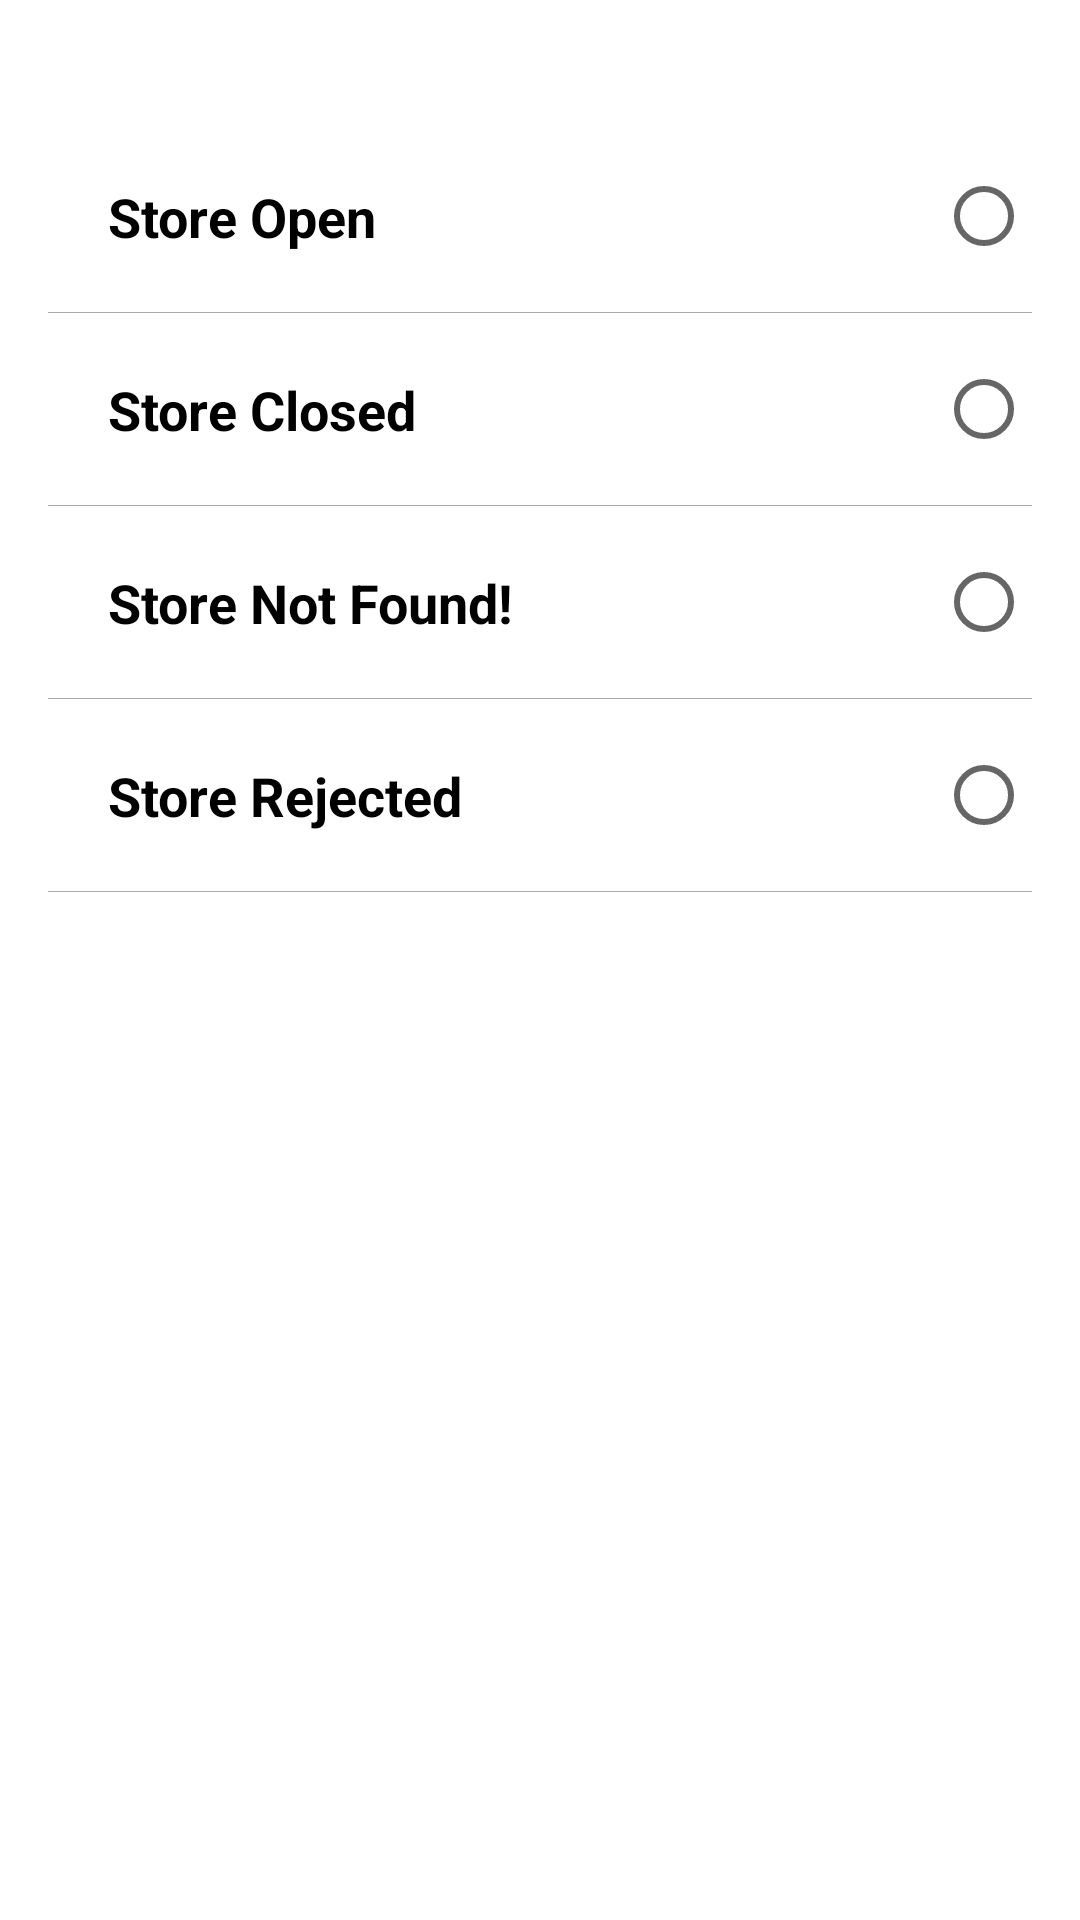

The Android layout XML behind this screen, and the referenced resources:
<!-- AndroidManifest.xml: application theme AppTheme -->
<!-- res/layout/fragment_checkin.xml -->
<?xml version="1.0" encoding="utf-8"?>
<RelativeLayout xmlns:android="http://schemas.android.com/apk/res/android"
    style="@style/top">
    <RadioGroup
        style="@style/FillWidth"
        android:orientation="vertical"
        android:divider="@drawable/box"
        android:layout_marginTop="40dp"
        android:layout_marginRight="@dimen/activity_vertical_margin"
        android:layout_marginLeft="@dimen/activity_vertical_margin"
        android:layoutDirection="rtl"
        android:id="@+id/radioGroup_status">
        <RadioButton android:id="@+id/radio_open"
            style="@style/RadioBtnText"
            android:text="@string/store_open"/>
        <RadioButton android:id="@+id/radio_closed"
            style="@style/RadioBtnText"
            android:text="@string/store_closed"/>
        <RadioButton android:id="@+id/radio_notfnd"
            style="@style/RadioBtnText"
            android:text="@string/store_not_found"
            />
        <RadioButton android:id="@+id/radio_rejected"
            style="@style/RadioBtnText"
            android:text="@string/store_rejected"/>
    </RadioGroup>

    <ScrollView android:gravity="top" style="@style/top"
        android:layout_below="@id/radioGroup_status">
        <ImageView android:id="@+id/picthumb"
            style="@style/FillWidth" android:visibility="visible"
            android:minHeight="150dp" android:padding="3dp"
            android:scaleType="centerCrop"
            android:layout_margin="@dimen/activity_horizontal_margin"/>
    </ScrollView>
</RelativeLayout>
<!-- resources referenced by this layout -->
<resources>
  <dimen name="activity_horizontal_margin">16dp</dimen>
  <dimen name="activity_vertical_margin">16dp</dimen>
  <!-- drawable box (drawable) -->
  <?xml version="1.0" encoding="utf-8"?>
  <shape xmlns:android="http://schemas.android.com/apk/res/android"
      android:shape="rectangle" >
      <solid
          android:color="@android:color/white" />
      <shape></shape>
          <padding android:bottom="1dp" android:left="0dp" android:right="0dp" android:top="0dp"
          android:width="0.3dp"
          android:color="@android:color/black" />
  </shape>
  <string name="store_closed">Store Closed</string>
  <string name="store_not_found">Store Not Found!</string>
  <string name="store_open">Store Open</string>
  <string name="store_rejected">Store Rejected</string>
  <style name="FillWidth">
          <item name="android:layout_width">fill_parent</item>
          <item name="android:layout_height">wrap_content</item>
      </style>
  <style name="RadioBtnText" parent="ListTitleText">
          <item name="android:layout_width">fill_parent</item>
          <item name="android:background">@drawable/divider_dark</item>
          <item name="android:onClick">onRadioButtonClicked</item>
          <item name="android:padding">20dp</item>
          <item name="android:textColor">@android:color/black</item>
      </style>
  <style name="top" parent="@style/Fill">
          <item name="android:orientation">vertical</item>
          <item name="android:background">@android:color/white</item>
      </style>
  <style name="AppTheme" parent="Theme.AppCompat.Light.DarkActionBar">
          
          <item name="colorAccent">@color/colorAccent</item>
          <item name="colorPrimary">@color/colorPrimary</item>
          <item name="colorPrimaryDark">@color/colorPrimaryDark</item>
          <item name="android:actionBarSize">@dimen/action_bar_size</item>
          <item name="android:backgroundStacked">@drawable/actionbar_stacked</item>
      </style>
  <style name="ListTitleText" parent="@style/StdText">
          <item name="android:textSize">18.0dip</item>
          <item name="android:textStyle">bold</item>
          <item name="android:textColor">@android:color/holo_red_light</item>
          <item name="android:padding">1.0dip</item>
          <item name="android:singleLine">true</item>
      </style>
  <style name="Fill">
          <item name="android:layout_width">fill_parent</item>
          <item name="android:layout_height">fill_parent</item>
      </style>
  <color name="colorAccent">@color/primaryDark</color>
  <color name="colorPrimary">@color/primary</color>
  <color name="colorPrimaryDark">@color/primaryDark</color>
  <dimen name="action_bar_size">40dp</dimen>
  <style name="StdText" parent="@style/Wrap">
          <item name="android:textSize">14.0dip</item>
          <item name="android:typeface">sans</item>
          <item name="android:padding">2.0dip</item>
          <item name="android:textStyle">normal</item>
          <item name="android:textColor">@android:color/black</item>
      </style>
  <color name="primaryDark">#bb2200</color>
  <color name="primary">#cc3300</color>
  <!-- drawable line_blue (drawable) -->
  <?xml version="1.0" encoding="utf-8"?>
  <shape android:shape="line"
    xmlns:android="http://schemas.android.com/apk/res/android">
      <stroke android:height="10.0dip" android:color="@color/very_bright_blue" />
  </shape>
  <!-- drawable line_red (drawable) -->
  <?xml version="1.0" encoding="utf-8"?>
  <shape android:shape="line"
    xmlns:android="http://schemas.android.com/apk/res/android">
      <stroke android:height="10.0dip" android:color="@color/primary" />
  </shape>
  <style name="Wrap">
          <item name="android:layout_width">wrap_content</item>
          <item name="android:layout_height">wrap_content</item>
      </style>
  <color name="very_bright_blue">#ff00ffff</color>
</resources>
